The GitHub repository RobinWenqian/Inceptionv3-pytorch-image-classification contains a labelled image folder "pic" with 4 categories: bush, car, grass, ground. Examples follow, each with its label.

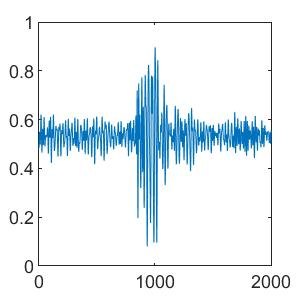
Label: grass

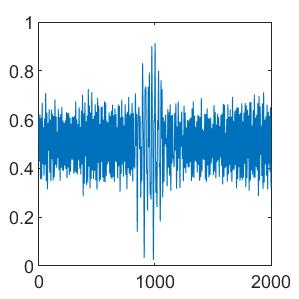
Label: ground

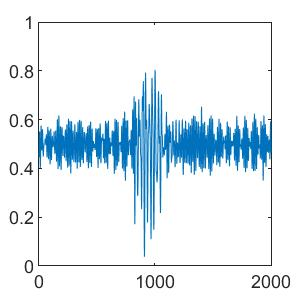
Label: ground

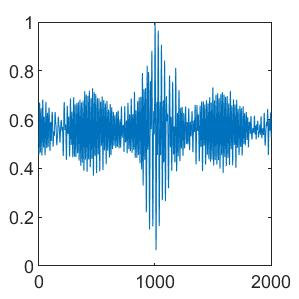
Label: bush

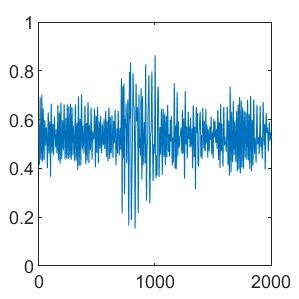
Label: car

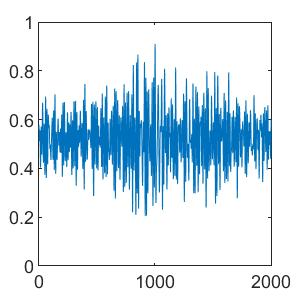
Label: bush
